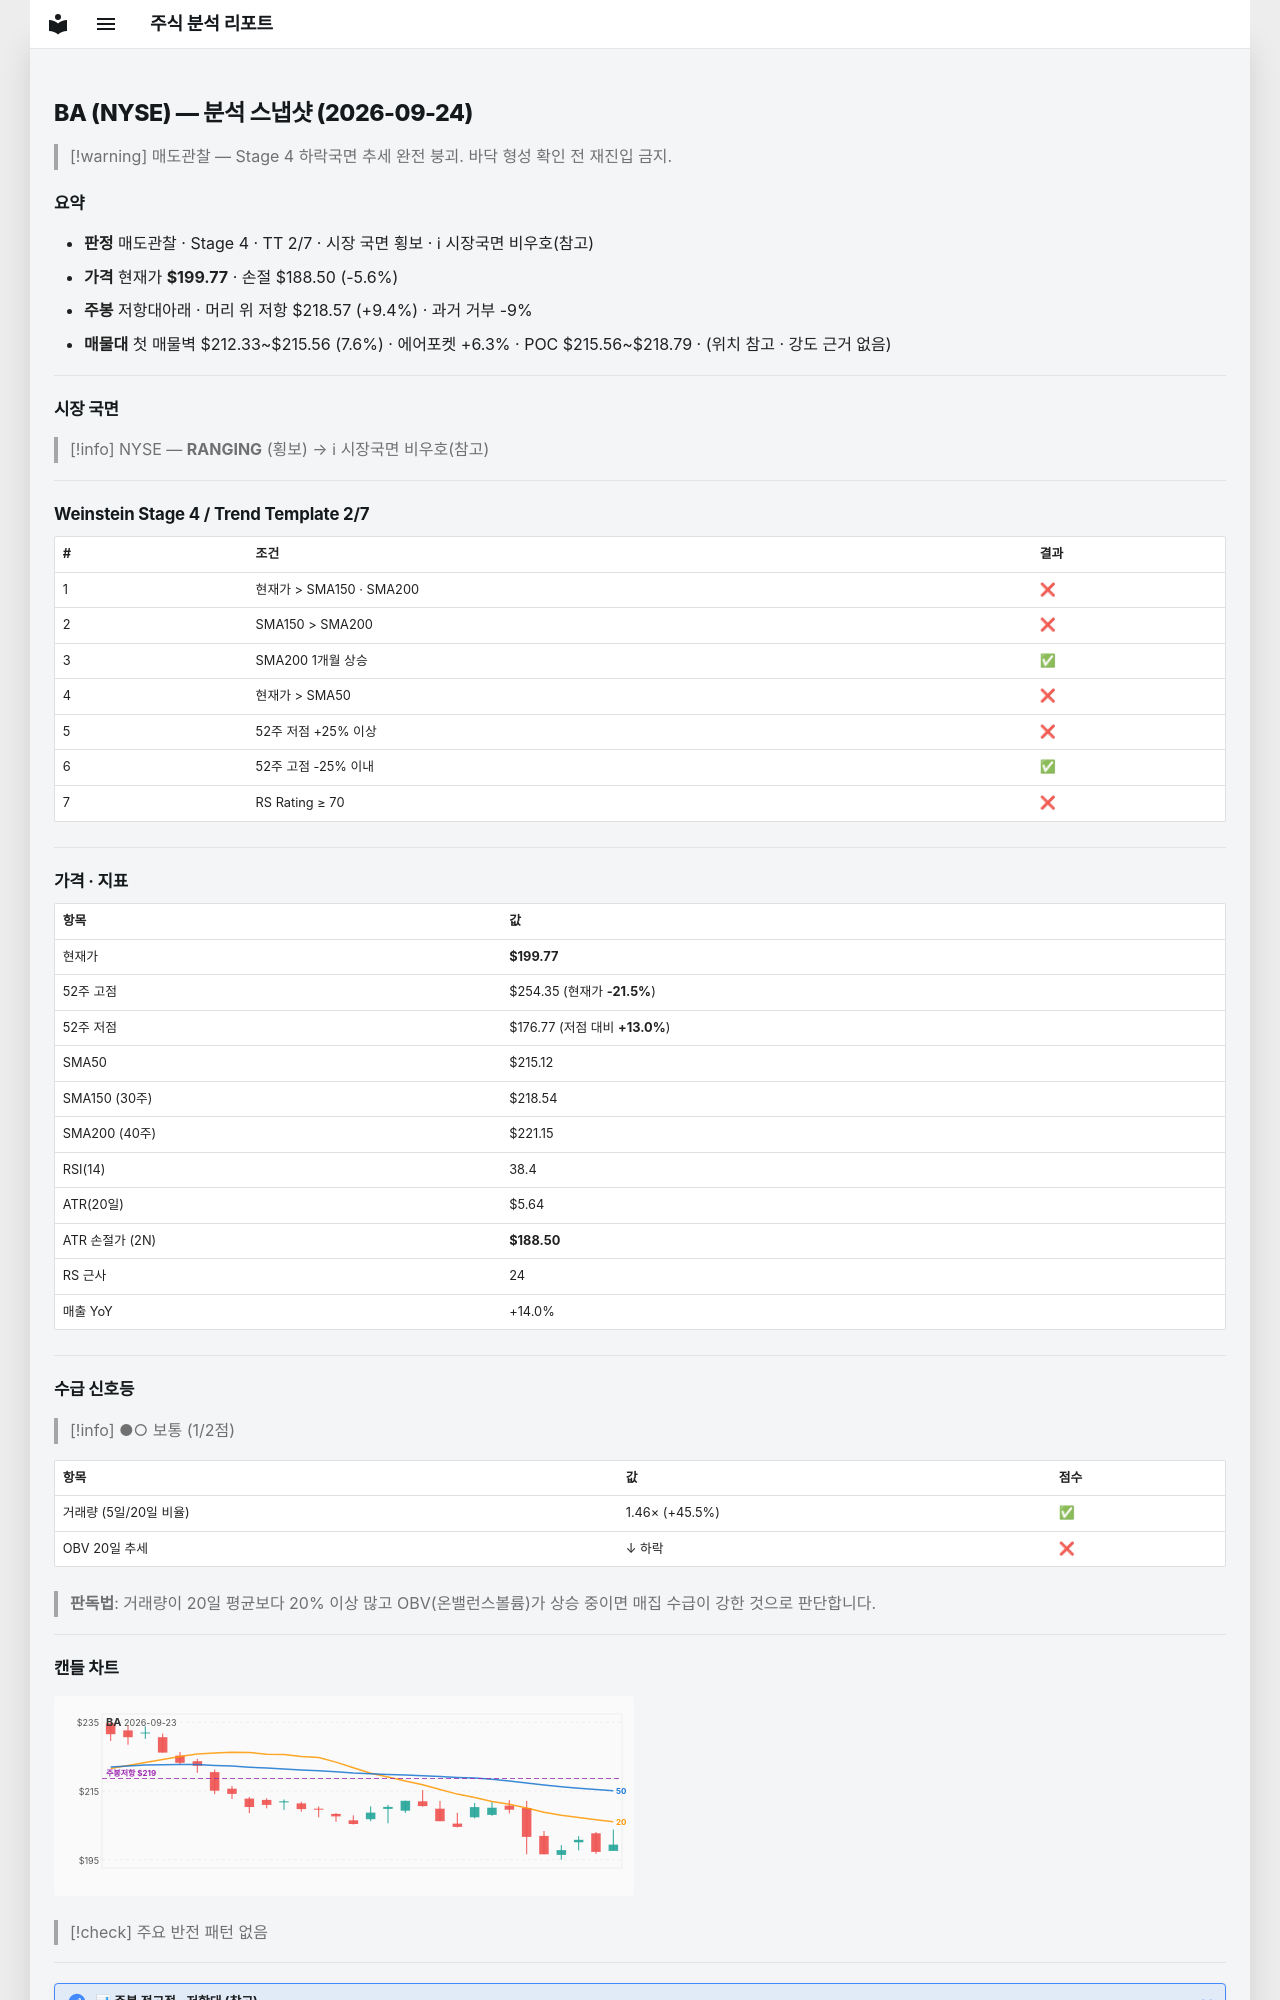

repository: soloandco/stock-reports · page: snapshots/BA-2026-09-24/index.html · generator: mkdocs

---
type: analysis-snapshot
title: BA 분석 스냅샷
ticker: BA
market: NYSE
created: 2026-09-24
updated: 2026-09-24
bar-date: 2026-09-23
verdict: 매도관찰
real-rr: 1.67
sma50-gap-pct: -7.1
weekly-position: 저항대아래
weekly-overhead-price: 218.57
weekly-overhead-pct: 9.4
stage: 4
trend-template-score: 2
tt-max: 7
price: 199.77000427246094
stop-price: 188.49911975152847
market-regime: RANGING
supply-demand-score: 1/2
supply-demand-label: 보통
status: tracking
tags:
  - stock-agent
  - watchlist
  - BA
  - analysis
related:
  - "[[analysis-template]]"
---

# BA (NYSE) — 분석 스냅샷 (2026-09-24)

> [!warning] 매도관찰 — Stage 4 하락국면
> 추세 완전 붕괴. 바닥 형성 확인 전 재진입 금지.

## 요약

- **판정** 매도관찰 · Stage 4 · TT 2/7 · 시장 국면 횡보 · ℹ 시장국면 비우호(참고)
- **가격** 현재가 **$199.77** · 손절 $188.50 (-5.6%)
- **주봉** 저항대아래 · 머리 위 저항 $218.57 (+9.4%) · 과거 거부 -9%
- **매물대** 첫 매물벽 $212.33~$215.56 (7.6%) · 에어포켓 +6.3% · POC $215.56~$218.79 · (위치 참고 · 강도 근거 없음)

---

## 시장 국면

> [!info] NYSE — **RANGING** (횡보) → ℹ 시장국면 비우호(참고)

---

## Weinstein Stage 4 / Trend Template 2/7

| # | 조건 | 결과 |
|---|------|------|
| 1 | 현재가 > SMA150 · SMA200 | ❌ |
| 2 | SMA150 > SMA200 | ❌ |
| 3 | SMA200 1개월 상승 | ✅ |
| 4 | 현재가 > SMA50 | ❌ |
| 5 | 52주 저점 +25% 이상 | ❌ |
| 6 | 52주 고점 -25% 이내 | ✅ |
| 7 | RS Rating ≥ 70 | ❌ |

---

## 가격 · 지표

| 항목 | 값 |
|------|---|
| 현재가 | **$199.77** |
| 52주 고점 | $254.35 (현재가 **-21.5%**) |
| 52주 저점 | $176.77 (저점 대비 **+13.0%**) |
| SMA50 | $215.12 |
| SMA150 (30주) | $218.54 |
| SMA200 (40주) | $221.15 |
| RSI(14) | 38.4 |
| ATR(20일) | $5.64 |
| ATR 손절가 (2N) | **$188.50** |
| RS 근사 | 24 |
| 매출 YoY | +14.0% |

---
## 수급 신호등

> [!info] ●○ 보통 (1/2점)

| 항목 | 값 | 점수 |
|------|------|------|
| 거래량 (5일/20일 비율) | 1.46× (+45.5%) | ✅ |
| OBV 20일 추세 | ↓ 하락 | ❌ |

> **판독법**: 거래량이 20일 평균보다 20% 이상 많고 OBV(온밸런스볼륨)가 상승 중이면 매집 수급이 강한 것으로 판단합니다.

---
